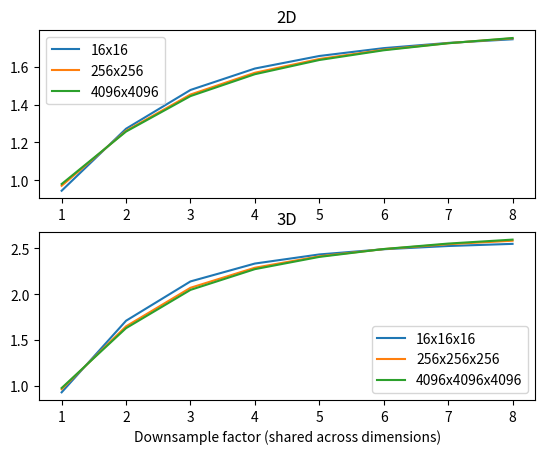

Recreate this plot in Python.
from math import log2

m = 2
N = [256] * m
r = [2] * m

def prod(x):
    n_prod = 1
    for n in x: n_prod *= n
    return n_prod

def calc_K(r):
    m = len(r)
    K = [1]
    for i in range(1, m):
        K.append(K[-1]*r[i])
    return K

def sep_fft_cost(N, r):
    m = len(r)
    K = calc_K(r)
    cost = 0
    n_prod = prod(N)
    for i in range(m):
        cost += n_prod / K[i] * log2 (N[i] / K[i])
    P = 1
    for ni, ri in zip(N, r): P *= ni/ri
    return cost + P * log2(P)

def sep_mul_cost(N, r):
    m = len(r)
    K = calc_K(r)
    cost = 0
    for i in range(m):
        p = 1
        for j in range(m):
            p *= N[j] / K[i]
        cost += p
    return cost

def non_sep_fft_cost(N, r):
    m = len(r)
    n_prod = prod(N)
    P = 1
    for ni, ri in zip(N, r): P *= ni/ri
    return n_prod * log2(n_prod) + P * log2(P)

def non_sep_mul_cost(N, r):
    return prod(N)

print(f'Sep     fft {sep_fft_cost(N, r)} mul {sep_mul_cost(N, r)}')
print(f'Non-sep fft {non_sep_fft_cost(N, r)} mul {non_sep_mul_cost(N, r)}')

import matplotlib.pyplot as plt
import numpy as np

N = [2**i for i in range(4, 16, 4)]
D = np.arange(1, 9)
print(N)
for m in [2, 3]:
    C = []
    for d in D:
        costs = []
        for n in N:
            sc = (sep_fft_cost([n] * m, [d] * m) + 1*sep_mul_cost([n] * m, [d] * m))
            nsc = (non_sep_fft_cost([n] * m, [d] * m) + 1*non_sep_mul_cost([n] * m, [d] * m))
            costs.append(nsc/sc)
        C.append(costs)
       
    C = np.array(C) 
    plt.subplot(2, 1, m-1)
    plt.plot(D, C)
    plt.title(f'{m}D')
    plt.legend(["x".join([str(n) for _ in range(m)]) for n in N])
    
plt.xlabel('Downsample factor (shared across dimensions)')
    
plt.show(block=True)
    
    